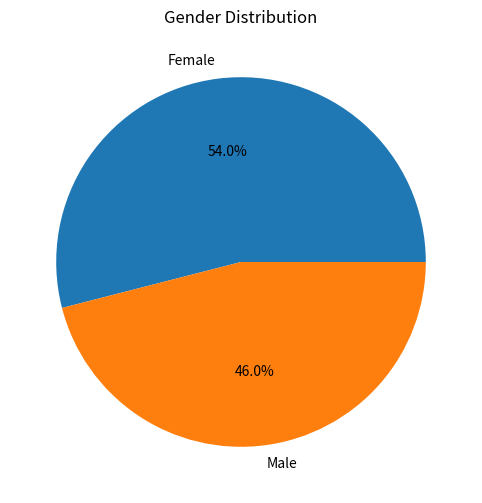
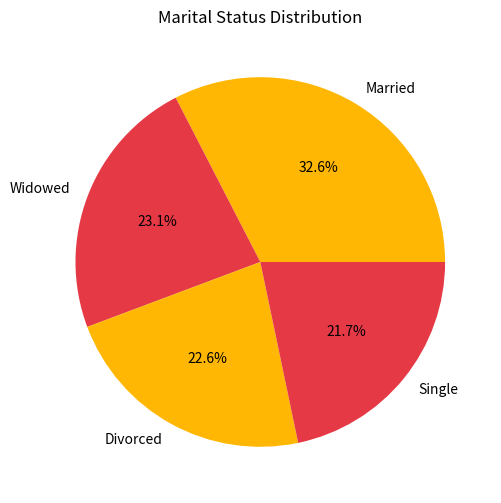
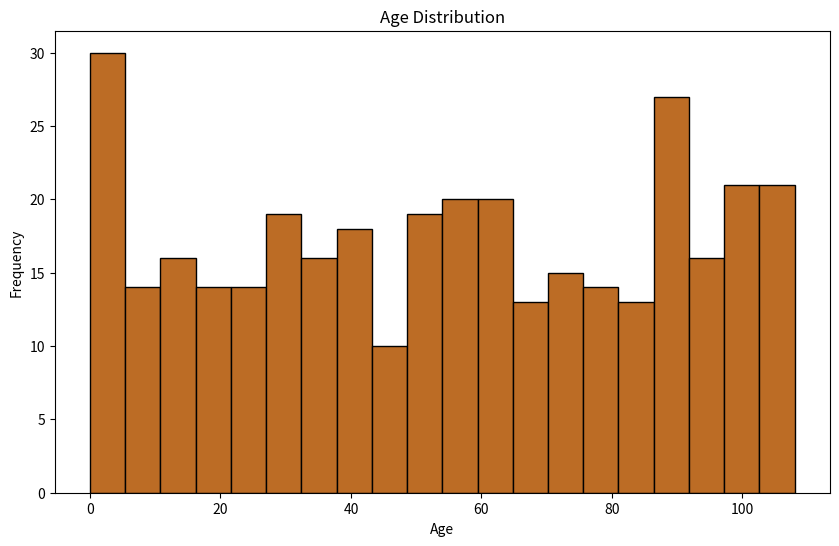
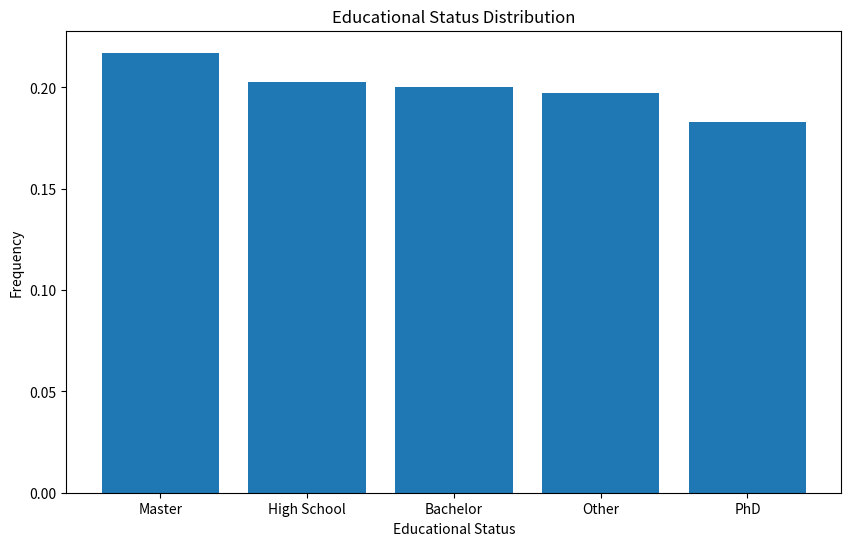
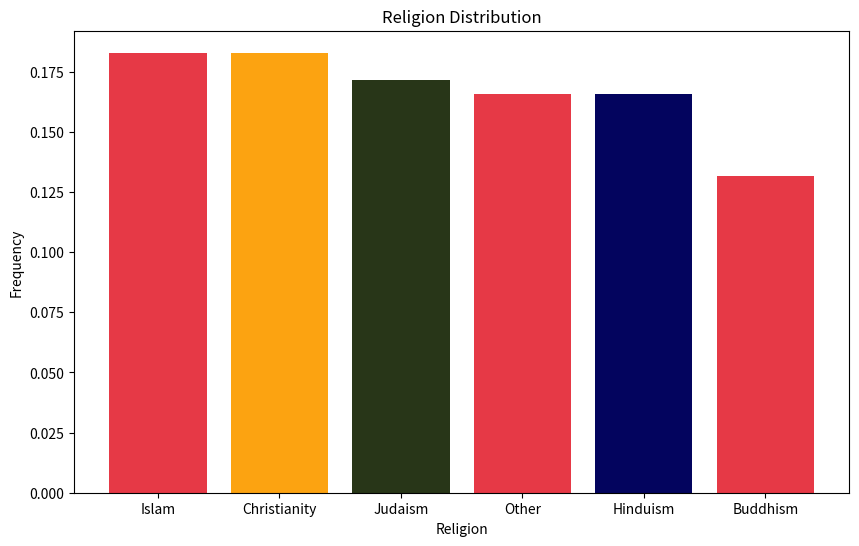
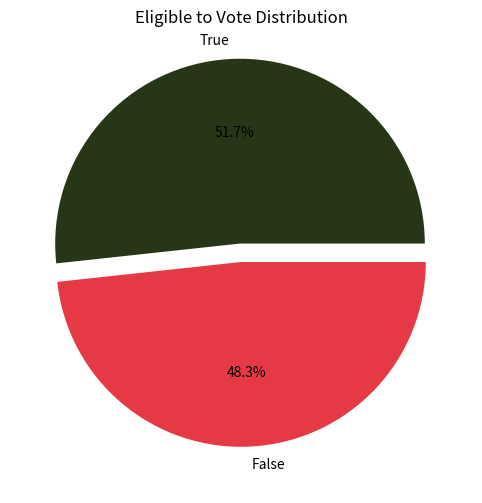

The script that saved these images, in order:
# -*- coding: utf-8 -*-
"""Untitled1.ipynb

Automatically generated by Colab.

Original file is located at
    https://colab.research.google.com/<link-removed>
"""

import numpy as np
import pandas as pd
import matplotlib.pyplot as plt
np.random.seed(42)

num_citizens = 350

ages = np.random.randint(0, 110, size=num_citizens)
genders = np.random.choice(['Male', 'Female'], size=num_citizens)
marital_status = np.random.choice(['Married','Single','Divorced','Widowed'],size=num_citizens)
educational_status = np.random.choice(['High School','Bachelor','Master','PhD','Other'],size=num_citizens)
religion = np.random.choice(['Islam','Christianity','Hinduism','Buddhism','Judaism','Other'],size=num_citizens)
eligible_to_vote = np.random.choice([True, False], size=num_citizens)

village_data = pd.DataFrame({
    'Age':ages,
    'Gender':genders,
    'Marital Status':marital_status,
    'Educational Status':educational_status,
    'Religion':religion,
    'Eligible to Vote':eligible_to_vote
})

age_stats = village_data['Age'].describe()
# print(age_stats)
gender_stats = village_data['Gender'].value_counts(normalize=True)
#print(gender_stats)
marital_status_stats = village_data['Marital Status'].value_counts(normalize=True)
# print(marital_status_stats)
educational_status_stats = village_data['Educational Status'].value_counts(normalize=True)
# print(educational_status_stats)
religion_stats = village_data['Religion'].value_counts(normalize=True)
# print(religion_stats)
vote_stats = village_data['Eligible to Vote'].value_counts(normalize=True)
# print(vote_stats)

# https://coolors.co/palettes/trending -- Colors

#Visulisation of Data
plt.figure(figsize=(10, 6))
plt.pie(gender_stats, labels=gender_stats.index, autopct='%1.1f%%')
plt.title('Gender Distribution')
plt.show()

plt.figure(figsize=(10, 6))
plt.pie(marital_status_stats, labels=marital_status_stats.index, autopct='%1.1f%%' ,colors=['#ffb703','#e63946'])
plt.title('Marital Status Distribution')
plt.show()

plt.figure(figsize=(10, 6))
plt.hist(village_data['Age'], bins=20, edgecolor='black',color='#bc6c25')
plt.title('Age Distribution')
plt.xlabel('Age')
plt.ylabel('Frequency')
plt.show()

plt.figure(figsize=(10, 6))
plt.bar(educational_status_stats.index, educational_status_stats)
plt.title('Educational Status Distribution')
plt.xlabel('Educational Status')
plt.ylabel('Frequency')
plt.show()

plt.figure(figsize=(10, 6))
plt.bar(religion_stats.index, religion_stats,color=['#e63946','#fca311','#283618','#e63946','#03045e'])
plt.title('Religion Distribution')
plt.xlabel('Religion')
plt.ylabel('Frequency')
plt.show()
myExplode=[0.1,0]
plt.figure(figsize=(10, 6))
plt.pie(vote_stats, labels=vote_stats.index, autopct='%1.1f%%',colors=['#283618','#e63946'],explode=myExplode)
plt.title('Eligible to Vote Distribution')
plt.show()